Photos from the image-classification dataset "cropped_belgiumts" in the GitHub repository Yimeng000/ITCS352_DL_Project. Its 10 classes are: blue circles, diamonds, forbidden, rectangles down, rectangles up, red blue circles, red circles, reversed triangle, squares, triangles.

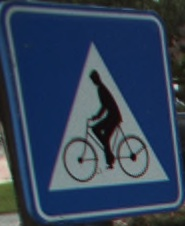
Label: squares

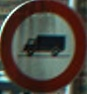
Label: red circles

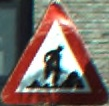
Label: triangles

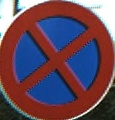
Label: red blue circles

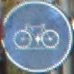
Label: blue circles

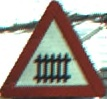
Label: triangles
